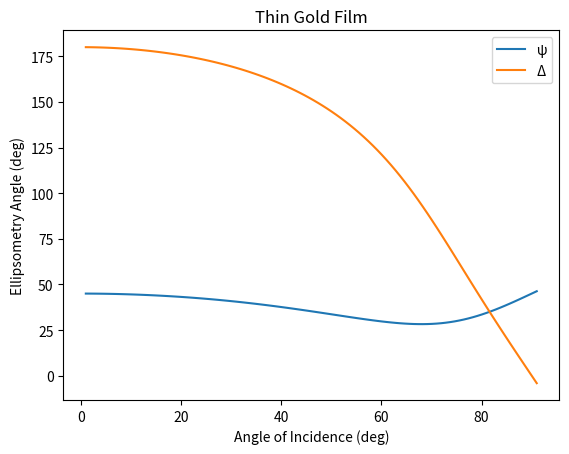

The matplotlib source for this figure:
# -*- coding: utf-8 -*-
"""
Spyder Editor

This is a temporary script file.
"""
#Coded based on the Ellipsometry and polarised light pg 283 - 288
#Ellipsometric function of a film-substrate system: Applications to the design of reflection-type optical devices and to ellipsometry
# assuming isotropic materials



import numpy as np
import matplotlib
import matplotlib.pyplot as plt


wavelength = 650e-9 # wavelength of light


phi_0_DEG = np.linspace(1,91,100) # incident angle in medium 1 (air), currently sweeping over angles from 0 to 90 deg
#phi_0_DEG = (10,20,30,40,50,60)
phi_0 = np.deg2rad(phi_0_DEG)

N_0 = 1.000 # refractive index of ambient medium (air)
N_1 = 0.15557 + 3.6024j  # refractive index of thin film
N_2 = 1.5   #refractive index of Substrate
d = 10e-9 # Film thickness

# Use Snells law to find phi_1 and phi_2

phi_1 = np.arcsin(N_0*np.sin(phi_0)/N_1)
phi_2 = np.arcsin(N_1*np.sin(phi_1)/N_2)

# Fresnel Equations for s and p polarised light at the different interfaces
r_01p = (N_1*np.cos(phi_0) - N_0*np.cos(phi_1)) / (N_1*np.cos(phi_0) + N_0*np.cos(phi_1))
r_12p = (N_2*np.cos(phi_1) - N_1*np.cos(phi_2)) / (N_2*np.cos(phi_1) + N_1*np.cos(phi_2))
r_01s = (N_0*np.cos(phi_0) - N_1*np.cos(phi_1)) / (N_0*np.cos(phi_0) + N_1*np.cos(phi_1))
r_12s = (N_1*np.cos(phi_1) - N_2*np.cos(phi_2)) / (N_1*np.cos(phi_1) + N_2*np.cos(phi_2))


Beta = 2 * np.pi * (d / wavelength) * N_1 * np.cos(phi_1)

# Reflection Coefficients for p and s waves
R_p =( r_01p + r_12p * np.exp(-2j*Beta) )/( 1 + r_01p * r_12p * np.exp(-2j*Beta))
R_s =( r_01s + r_12s * np.exp(-2j*Beta) )/( 1 + r_01s * r_12s * np.exp(-2j*Beta))

rho = R_p / R_s
#print(rho)
Psi = np.degrees(np.arctan(np.absolute(rho)))
#Delta = np.unwrap(np.angle(rho))
Delta = np.angle(rho,deg=True)
#Delta = np.rad2deg(Delta)  #+24
#Delta = Delta + 24
#Delta = np.unwrap(Delta)
plt.figure(dpi=1200)
#plt.figure(0)
plt.plot(phi_0_DEG,Psi,label='ψ')
plt.xlabel('Angle of Incidence')
plt.ylabel('Psi')

#plt.plot(phi_0,Delta)
#plt.show

#plt.figure(0)
plt.xlabel('Angle of Incidence (deg)')
plt.ylabel('Ellipsometry Angle (deg)')
plt.plot(phi_0_DEG,Delta,label='Δ')
plt.legend()
plt.title('Thin Gold Film')
plt.savefig('Linear Graph Final1.png')
plt.show()

